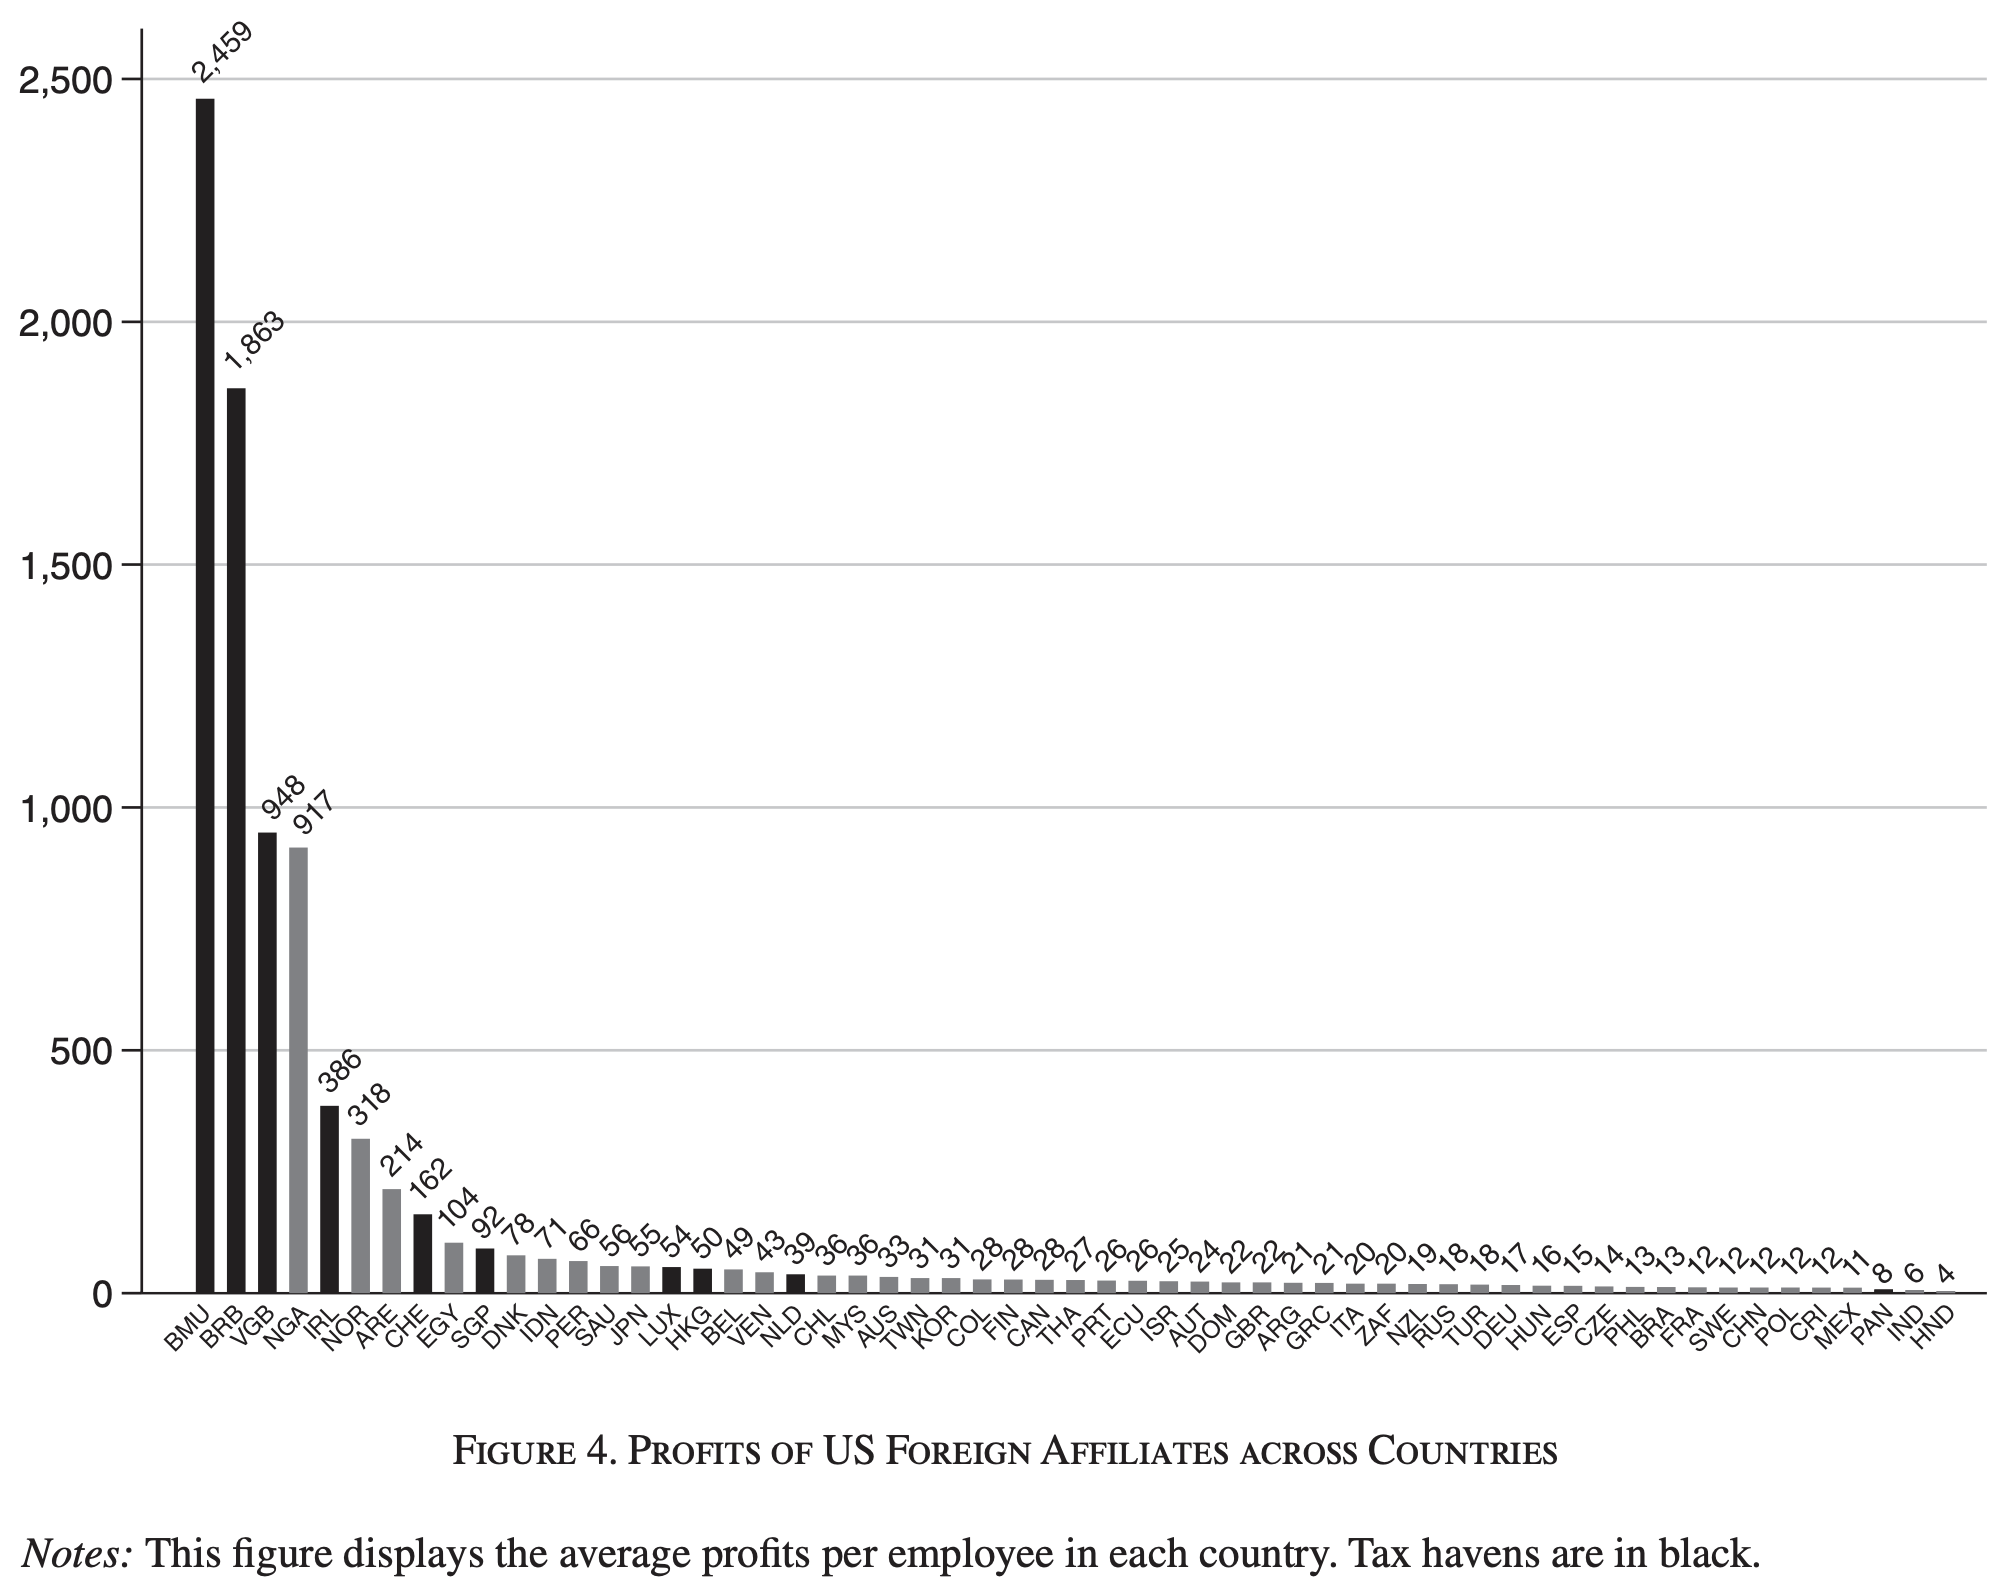

Source data for this figure (header and first rows):
Type-1, Value
BMU, 2459
BRB, 1863
VGB, 948
NGA, 917
IRL, 386
NOR, 318
ARE, 214
CHE, 162
EGY, 104
SGP, 92
DNK, 78
IDN, 71
PER, 66
SAU, 56
JPN, 55
LUX, 54
HKG, 50
BEL, 49
VEN, 43
NLD, 39
CHL, 36
MYS, 36
AUS, 33
TWN, 31
KOR, 31
COL, 28
FIN, 28
CAN, 28
THA, 27
PRT, 26
ECU, 26
ISR, 25
AUT, 24
DOM, 22
GBR, 22
ARG, 21
GRC, 21
ITA, 20
ZAF, 20
NZL, 19
RUS, 18
TUR, 18
DEU, 17
HUN, 16
ESP, 15
CZE, 14
PHL, 13
BRA, 13
FRA, 12
SWE, 12
CHN, 12
POL, 12
CRI, 12
MEX, 11
PAN, 8
IND, 6
HND, 4
